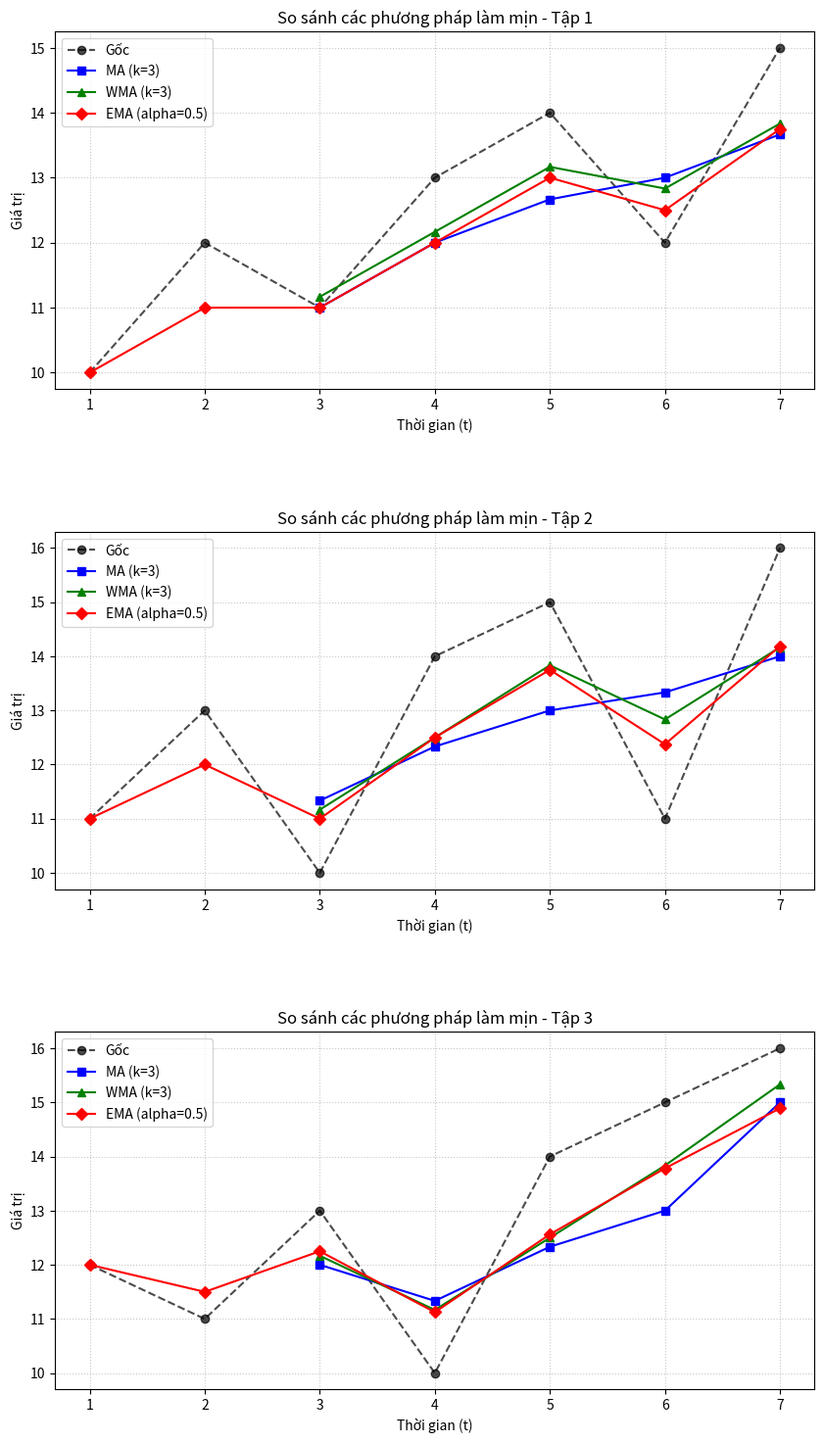

This figure's Python source:
import pandas as pd
import numpy as np
import matplotlib.pyplot as plt

# 1. Định nghĩa dữ liệu
datasets = {
    "Tập 1": [10, 12, 11, 13, 14, 12, 15],
    "Tập 2": [11, 13, 10, 14, 15, 11, 16],
    "Tập 3": [12, 11, 13, 10, 14, 15, 16]
}

# 2. Tham số cấu hình
k_window = 3
alpha_ema = 0.5

# 3. Hàm tính toán
def calculate_smoothing(data, k, alpha):
    n = len(data)
    ma = [np.nan] * n
    wma = [np.nan] * n
    ema = [np.nan] * n
    
    # Sinh trọng số WMA: [1, 2, ..., k]
    weights = np.arange(1, k + 1)
    sum_weights = np.sum(weights)

    for i in range(n):
        # Tính MA và WMA
        if i >= k - 1:
            window = data[i - k + 1 : i + 1]
            ma[i] = np.mean(window)
            wma[i] = np.dot(window, weights) / sum_weights
            
        # Tính EMA
        if i == 0:
            ema[i] = data[i]
        else:
            ema[i] = alpha * data[i] + (1 - alpha) * ema[i - 1]
            
    return ma, wma, ema

# 4. Tính toán, In kết quả và Chuẩn bị vẽ đồ thị
fig, axes = plt.subplots(3, 1, figsize=(10, 18))
plt.subplots_adjust(hspace=0.4)

for idx, (name, data) in enumerate(datasets.items()):
    ma_vals, wma_vals, ema_vals = calculate_smoothing(data, k_window, alpha_ema)
    
    # Tạo bảng hiển thị
    df = pd.DataFrame({
        't': range(1, len(data) + 1),
        'Gốc': data,
        'MA': ma_vals,
        'WMA': wma_vals,
        'EMA': ema_vals
    })
    
    print(f"\n{'='*10} KẾT QUẢ: {name} {'='*10}")
    # Làm tròn 2 chữ số và thay NaN bằng '-'
    print(df.round(2).fillna('-').to_string(index=False))
    
    # Vẽ đồ thị
    ax = axes[idx]
    t_axis = df['t']
    ax.plot(t_axis, df['Gốc'], marker='o', linestyle='--', color='black', label='Gốc', alpha=0.7)
    ax.plot(t_axis, df['MA'], marker='s', color='blue', label=f'MA (k={k_window})')
    ax.plot(t_axis, df['WMA'], marker='^', color='green', label=f'WMA (k={k_window})')
    ax.plot(t_axis, df['EMA'], marker='D', color='red', label=f'EMA (alpha={alpha_ema})')
    
    ax.set_title(f'So sánh các phương pháp làm mịn - {name}')
    ax.set_xlabel('Thời gian (t)')
    ax.set_ylabel('Giá trị')
    ax.legend()
    ax.grid(True, linestyle=':', alpha=0.7)

plt.show()
